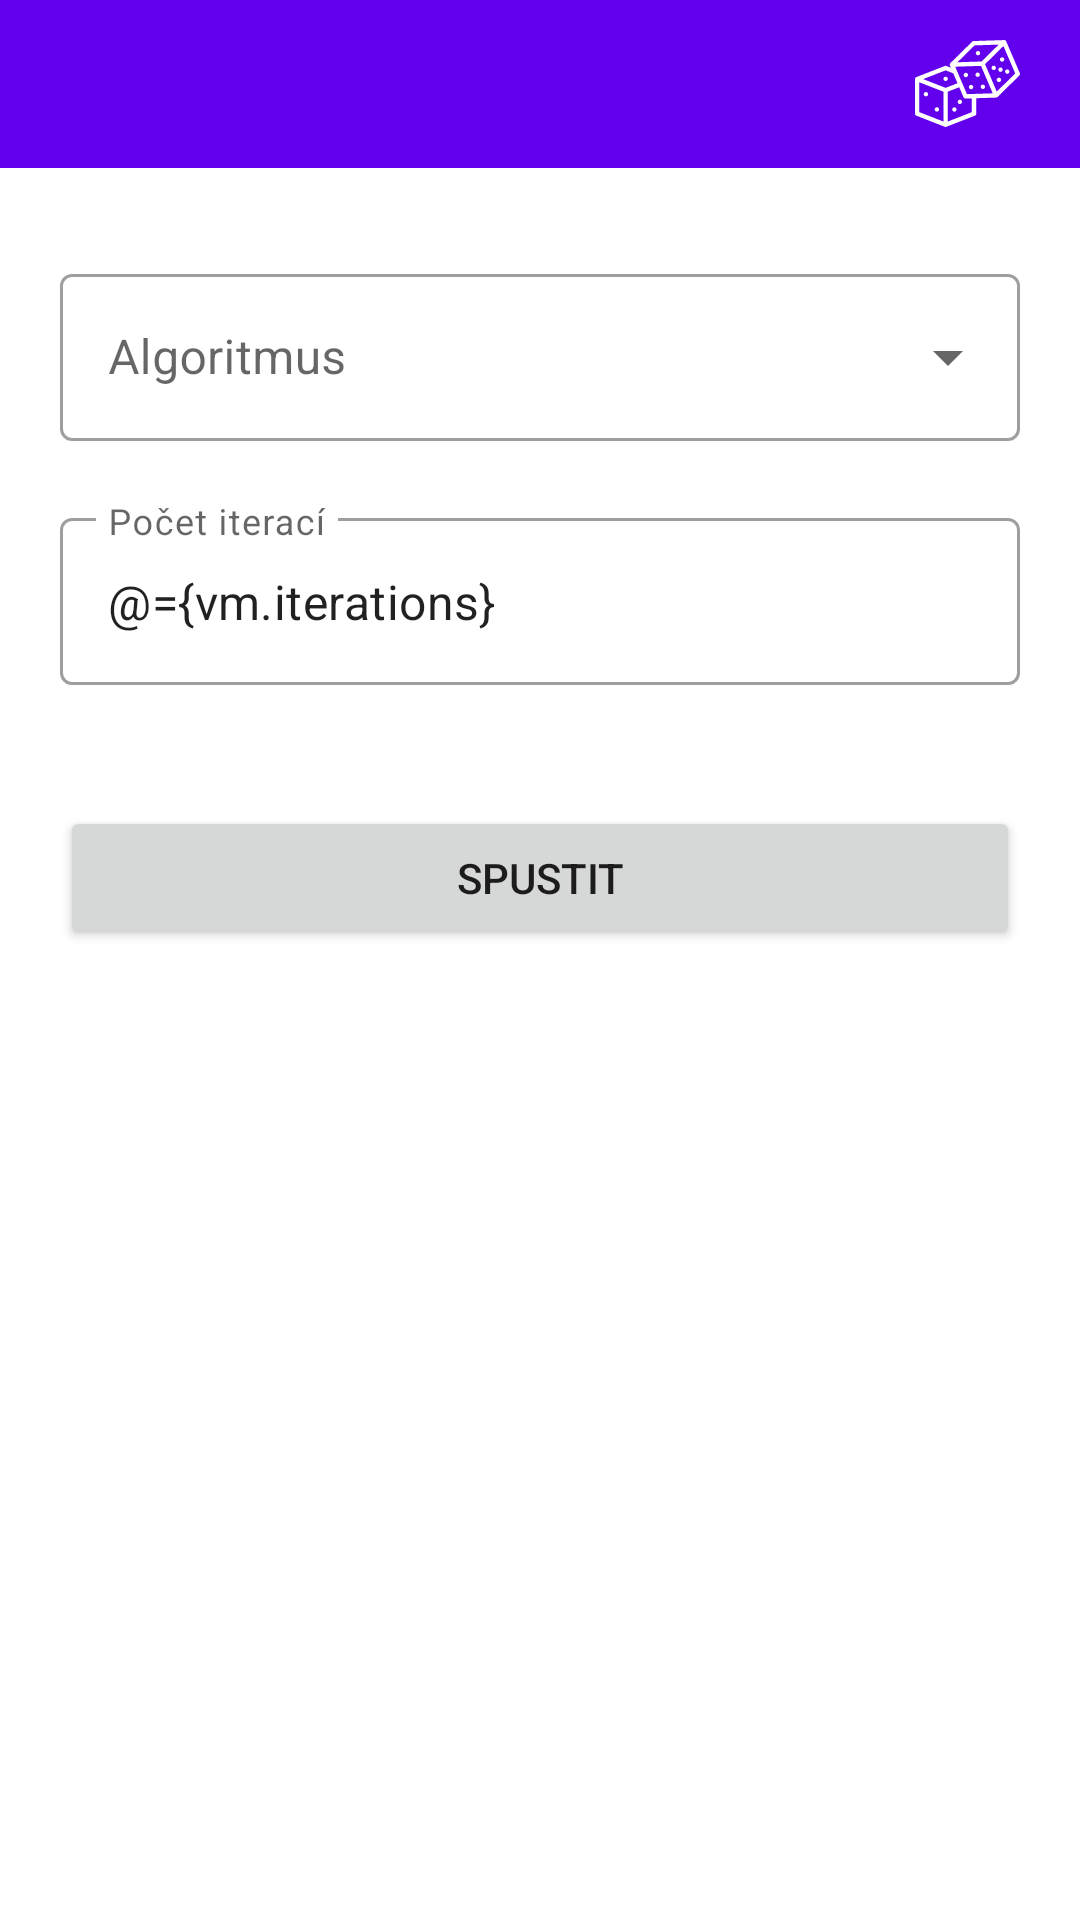

Layout XML and referenced resources for this Android screen:
<!-- AndroidManifest.xml: application theme Theme.Puzzle8 -->
<!-- res/layout/grid_fragment.xml -->
<?xml version="1.0" encoding="utf-8"?>
<layout xmlns:android="http://schemas.android.com/apk/res/android"
    xmlns:app="http://schemas.android.com/apk/res-auto"
    xmlns:tools="http://schemas.android.com/tools">

    <data>

        <import type="com.github.example.puzzle8.model.entities.Direction" />

        <import type="com.github.example.puzzle8.model.entities.Algorithm" />

        <variable
            name="vm"
            type="com.github.example.puzzle8.viewModel.GridViewModel" />
    </data>

    <androidx.constraintlayout.widget.ConstraintLayout
        android:layout_width="match_parent"
        android:layout_height="match_parent"
        tools:context=".view.GridFragment">

        <android.widget.Toolbar
            android:id="@+id/toolbar"
            android:layout_width="match_parent"
            android:layout_height="wrap_content"
            android:background="@color/design_default_color_primary"
            android:titleTextColor="@color/white"
            app:layout_constraintEnd_toEndOf="parent"
            app:layout_constraintTop_toTopOf="parent">

            <ImageView
                android:layout_width="35dp"
                android:layout_height="35dp"
                android:layout_gravity="end"
                android:layout_marginEnd="20dp"
                android:onClick="@{() -> vm.randomPuzzle()}"
                android:src="@drawable/ic_dices"
                app:tint="@color/white" />

        </android.widget.Toolbar>

        
        <androidx.recyclerview.widget.RecyclerView
            android:id="@+id/rvGrid"
            android:layout_width="match_parent"
            android:layout_height="wrap_content"
            android:layout_margin="10dp"
            android:background="@drawable/border"
            android:verticalSpacing="10dp"
            app:layoutManager="androidx.recyclerview.widget.GridLayoutManager"
            app:layout_constraintEnd_toEndOf="parent"
            app:layout_constraintStart_toStartOf="parent"
            app:layout_constraintTop_toBottomOf="@+id/toolbar"
            app:spanCount="3"
            tools:itemCount="9"
            tools:listitem="@layout/item_number" />

        
        <com.google.android.material.textfield.TextInputLayout
            android:id="@+id/dropdownAlgorithmLayout"
            style="@style/Widget.MaterialComponents.TextInputLayout.OutlinedBox.ExposedDropdownMenu"
            android:layout_width="match_parent"
            android:layout_height="wrap_content"
            android:layout_marginStart="20dp"
            android:layout_marginTop="20dp"
            android:layout_marginEnd="20dp"
            android:hint="@string/algorithm"
            app:errorEnabled="true"
            app:layout_constraintEnd_toEndOf="parent"
            app:layout_constraintStart_toStartOf="parent"
            app:layout_constraintTop_toBottomOf="@+id/rvGrid">

            <AutoCompleteTextView
                android:id="@+id/dropdownAlgorithm"
                android:layout_width="match_parent"
                android:layout_height="match_parent"
                android:inputType="none" />

        </com.google.android.material.textfield.TextInputLayout>

        <com.google.android.material.textfield.TextInputLayout
            android:id="@+id/iterationsLayout"
            style="@style/Widget.MaterialComponents.TextInputLayout.OutlinedBox"
            android:layout_width="match_parent"
            android:layout_height="wrap_content"
            android:layout_marginStart="20dp"
            android:layout_marginEnd="20dp"
            android:hint="@string/iterationCount"
            app:errorEnabled="true"
            app:layout_constraintEnd_toEndOf="parent"
            app:layout_constraintStart_toStartOf="parent"
            app:layout_constraintTop_toBottomOf="@+id/dropdownAlgorithmLayout">

            <com.google.android.material.textfield.TextInputEditText
                android:layout_width="match_parent"
                android:layout_height="match_parent"
                android:inputType="number"
                android:text="@={vm.iterations}" />

        </com.google.android.material.textfield.TextInputLayout>

        
        <Button
            android:id="@+id/solveButton"
            android:layout_width="0dp"
            android:layout_height="wrap_content"
            android:layout_marginStart="20dp"
            android:layout_marginTop="20dp"
            android:layout_marginEnd="20dp"
            android:onClick="@{() -> vm.solvePuzzle()}"
            android:text="@string/play"
            app:layout_constraintEnd_toEndOf="parent"
            app:layout_constraintStart_toStartOf="parent"
            app:layout_constraintTop_toBottomOf="@+id/iterationsLayout" />

        
        <ProgressBar
            android:id="@+id/loading"
            style="@style/CustomProgressBarHorizontal"
            android:layout_width="match_parent"
            android:layout_height="wrap_content"
            android:layout_centerHorizontal="true"
            android:layout_centerVertical="true"
            android:layout_marginStart="20dp"
            android:layout_marginTop="35dp"
            android:layout_marginEnd="20dp"
            android:indeterminate="false"
            android:visibility="gone"
            app:layout_constraintEnd_toEndOf="parent"
            app:layout_constraintStart_toStartOf="parent"
            app:layout_constraintTop_toBottomOf="@+id/iterationsLayout" />

    </androidx.constraintlayout.widget.ConstraintLayout>

</layout>
<!-- res/layout/item_number.xml (included above) -->
<?xml version="1.0" encoding="utf-8"?>
<layout>

    <androidx.constraintlayout.widget.ConstraintLayout xmlns:android="http://schemas.android.com/apk/res/android"
        xmlns:app="http://schemas.android.com/apk/res-auto"
        android:id="@+id/numberLayout"
        android:layout_width="match_parent"
        android:layout_height="wrap_content"
        android:background="@drawable/border">

        <TextView
            android:id="@+id/number"
            android:layout_width="wrap_content"
            android:layout_height="wrap_content"
            android:layout_marginStart="5dp"
            android:layout_marginTop="5dp"
            android:layout_marginEnd="5dp"
            android:layout_marginBottom="5dp"
            android:text="1"
            android:textSize="65sp"
            app:layout_constraintBottom_toBottomOf="parent"
            app:layout_constraintEnd_toEndOf="parent"
            app:layout_constraintStart_toStartOf="parent"
            app:layout_constraintTop_toTopOf="parent" />

    </androidx.constraintlayout.widget.ConstraintLayout>
</layout>
<!-- resources referenced by this layout -->
<resources>
  <color name="white">#FFFFFFFF</color>
  <!-- drawable border (drawable) -->
  <shape xmlns:android="http://schemas.android.com/apk/res/android" android:shape="rectangle" >
      <solid android:color="@android:color/white" />
      <stroke android:width="1dip" android:color="@color/design_default_color_primary_dark"/>
  </shape>
  <!-- drawable ic_dices: vector/xml drawable (drawable, 4997 chars, omitted) -->
  <string name="algorithm">Algoritmus</string>
  <string name="iterationCount">Počet iterací</string>
  <string name="play">Spustit</string>
  <style name="CustomProgressBarHorizontal" parent="android:Widget.ProgressBar.Horizontal">
          <item name="android:progressDrawable">@drawable/custom_progress_bar</item>
          <item name="android:minHeight">25dip</item>
          <item name="android:maxHeight">35dip</item>
      </style>
  <style name="Theme.Puzzle8" parent="Theme.MaterialComponents.DayNight.NoActionBar">
          
          <item name="colorPrimary">@color/purple_500</item>
          <item name="colorPrimaryVariant">@color/purple_700</item>
          <item name="colorOnPrimary">@color/white</item>
          
          <item name="colorSecondary">@color/teal_200</item>
          <item name="colorSecondaryVariant">@color/teal_700</item>
          <item name="colorOnSecondary">@color/black</item>
          
          <item name="android:statusBarColor" tools:targetApi="l">?attr/colorPrimaryVariant</item>
          
      </style>
  <!-- drawable custom_progress_bar (drawable) -->
  <layer-list xmlns:android="http://schemas.android.com/apk/res/android">
  
      
      <item android:id="@android:id/background">
          <shape>
              <gradient
                  android:angle="270"
                  android:centerColor="#0b131e"
                  android:centerY="1.0"
                  android:endColor="#0d1522"
                  android:startColor="#0b131e" />
          </shape>
      </item>
  
      
      <item android:id="@android:id/progress">
          <clip>
              <shape>
                  <gradient
                      android:angle="270"
                      android:centerColor="@color/design_default_color_primary"
                      android:centerY="1.0"
                      android:endColor="@color/design_default_color_primary"
                      android:startColor="@color/design_default_color_primary" />
              </shape>
          </clip>
      </item>
  </layer-list>
  <color name="purple_500">#FF6200EE</color>
  <color name="purple_700">#FF3700B3</color>
  <color name="teal_200">#FF03DAC5</color>
  <color name="teal_700">#FF018786</color>
  <color name="black">#FF000000</color>
</resources>
